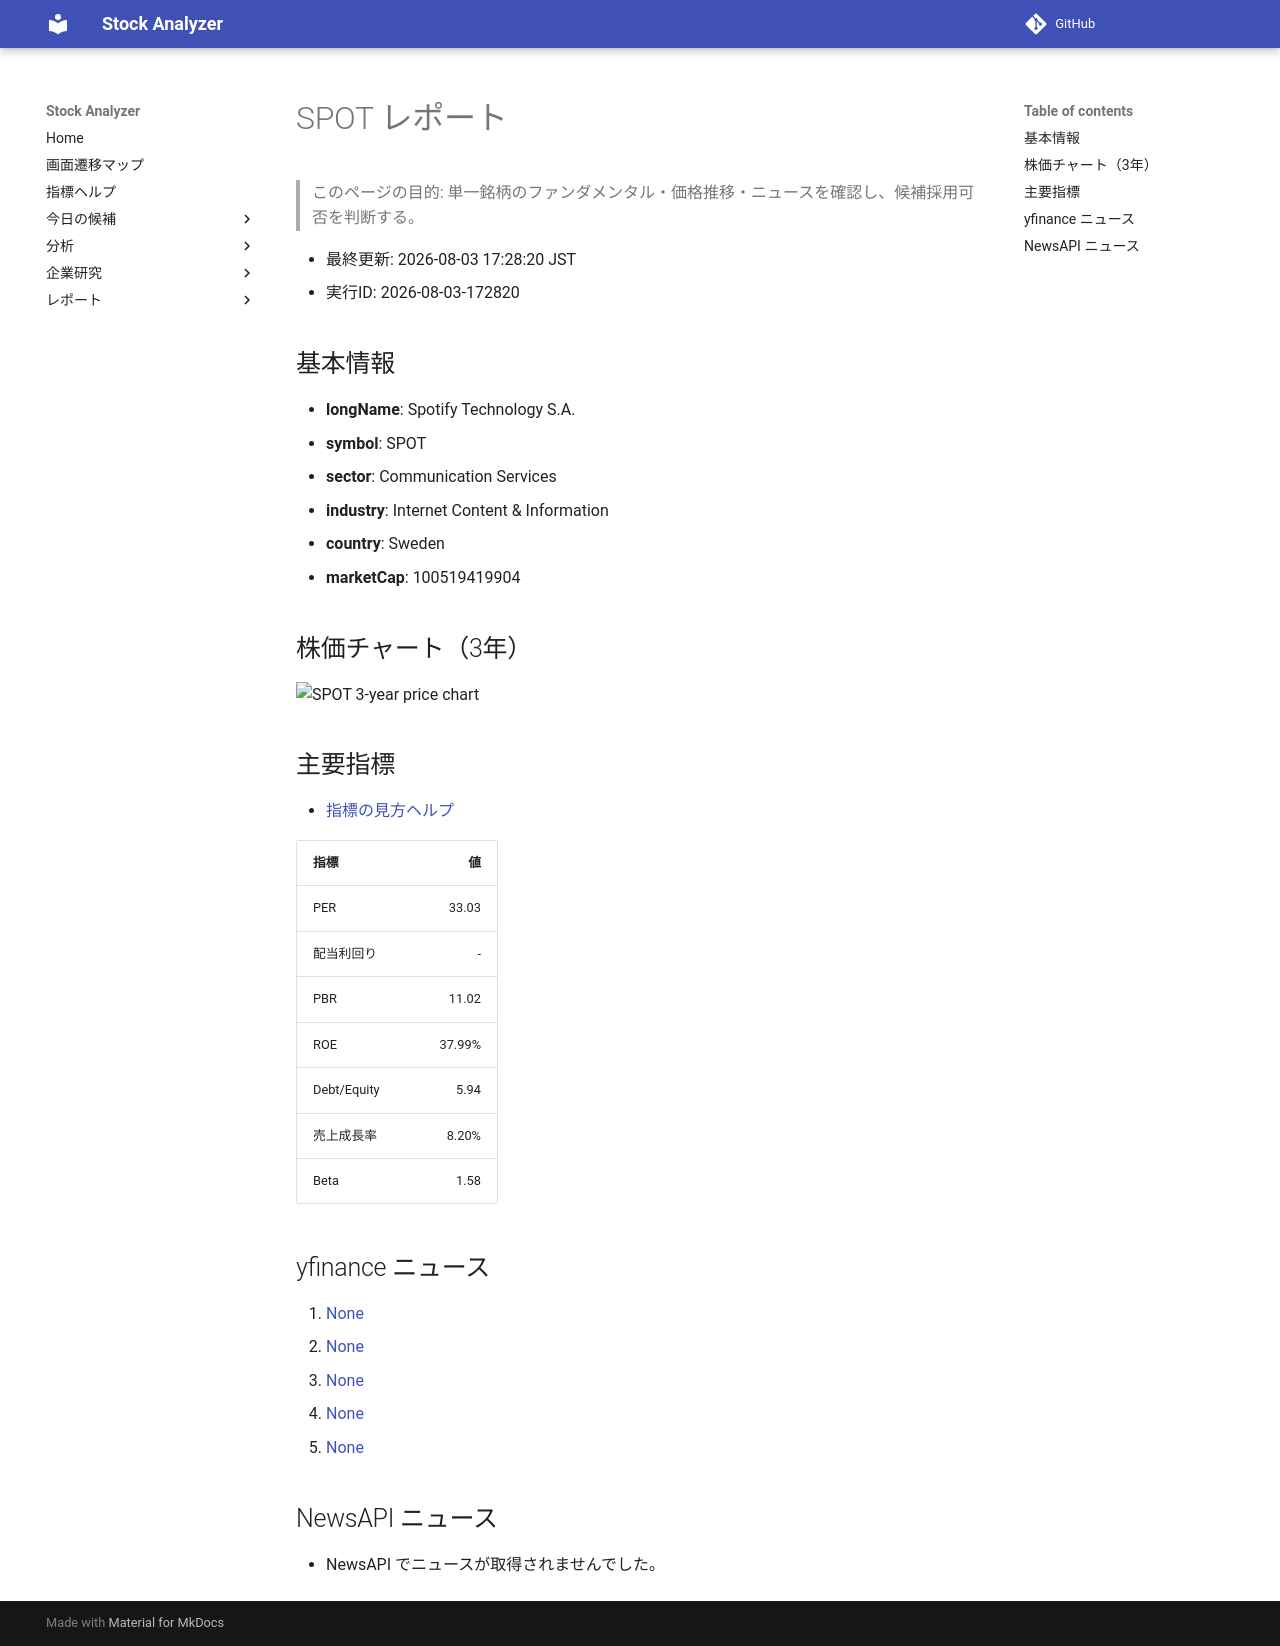

repository: Yumi-note/Making-APP · page: stocks/2026-08-03/172820/SPOT/index.html · generator: mkdocs

# SPOT レポート

> このページの目的: 単一銘柄のファンダメンタル・価格推移・ニュースを確認し、候補採用可否を判断する。

- 最終更新: 2026-08-03 17:28:20 JST
- 実行ID: 2026-08-03-172820

## 基本情報

- **longName**: Spotify Technology S.A.
- **symbol**: SPOT
- **sector**: Communication Services
- **industry**: Internet Content & Information
- **country**: Sweden
- **marketCap**: 100519419904

## 株価チャート（3年）

![SPOT 3-year price chart](SPOT_3y.png)

## 主要指標

- [指標の見方ヘルプ](../../../../indicators.md)

| 指標 | 値 |
|---|---:|
| PER | 33.03 |
| 配当利回り | - |
| PBR | 11.02 |
| ROE | 37.99% |
| Debt/Equity | 5.94 |
| 売上成長率 | 8.20% |
| Beta | 1.58 |

## yfinance ニュース

1. [None](None)
2. [None](None)
3. [None](None)
4. [None](None)
5. [None](None)

## NewsAPI ニュース

- NewsAPI でニュースが取得されませんでした。
